Labelled photos from "AgriDetect_new_model", an image-classification folder in Hussain025/AgriDetect. The possible labels are: apple apple scab, corn maize common rust, grape black rot, pepper bell bacterial spot, potato late blight, strawberry leaf scorch, tomato early blight, tomato healthy.

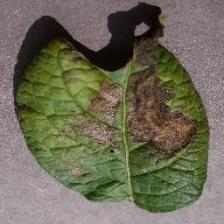
Label: potato late blight

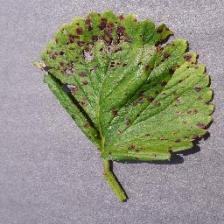
Label: strawberry leaf scorch

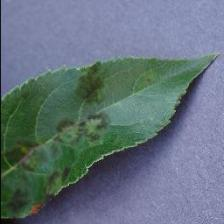
Label: apple apple scab

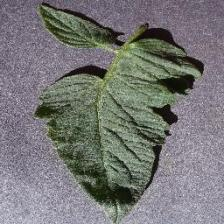
Label: tomato healthy

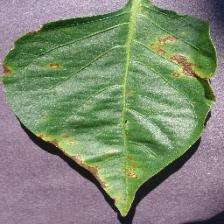
Label: pepper bell bacterial spot

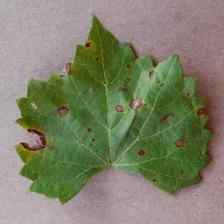
Label: grape black rot
